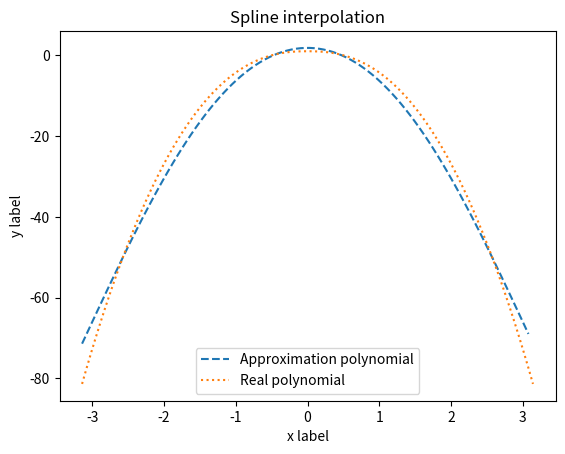

Here is the Python script that generated this plot:
import numpy as np
import sys
from scipy import integrate
import matplotlib.pyplot as plt
from math import pi

p = 2.4


def f(x):
    return 1 - 2**p * abs(x)**p


def bin_pow(x, n):
    n = int(n)
    if x == 0:
        return 0
    if n == 0:
        return 1
    if n == 1:
        return x
    if n % 2 == 0:
        a = bin_pow(x, n//2)
        return a*a
    else:
        return x*bin_pow(x, n-1)


def cos_n(x, n):
    return np.cos(n * x)


def sin_n(x, n):
    return np.sin(n * x)


def scalar_product_integ(f1, f2, a, b):
    f0 = lambda x: f1(x) * f2(x)
    res, err = integrate.quad(f0, a, b)
    return res


def scalar_product_discrete(x, f1, f2):
    n = len(x)
    s = 0
    for i in range(n):
        s += f1(x[i]) * f2(x[i])
    return s/n


def root_mean_square_approxim_pol(n, a0, b0):
    b = np.empty([n+1])
    a = np.empty([n+1, n+1])

    for i in range(n+1):
        f0 = lambda x: bin_pow(x, i)
        b[i] = scalar_product_integ(f, f0, a0, b0)

    for i in range(n+1):
        fi = lambda x: bin_pow(x, i)
        for j in range(n+1):
            fj = lambda x: bin_pow(x, j)
            a[i][j] = scalar_product_integ(fj, fi, a0, b0)
    c = np.linalg.solve(a, b)

    def f_sol(x):
        s = 0
        x_pow = 1
        for k in range(n+1):
            s += c[k] * x_pow
            x_pow *= x
        return s

    error = scalar_product_integ(lambda x: f_sol(x) - f(x), lambda x: f_sol(x) - f(x), a0, b0)
    print("Root mean square approximation:")
    print("error", error)

    x = np.linspace(a0, b0, 100)
    plt.plot(x, f_sol(x), label='Approximation polynomial', linestyle='dashed')
    plt.plot(x, f(x), label='Real polynomial', linestyle='dotted')
    plt.xlabel('x label')
    plt.ylabel('y label')
    plt.title("Approximation by x^k")
    plt.legend()
    plt.show()
    return f_sol


def root_mean_square_approxim_trig(n, a0, b0):
    b_sin = np.empty([n])
    b_cos = np.empty([n+1])
    a_sin = np.empty([n, n])
    a_cos = np.empty([n+1, n+1])
    a = np.empty(n+1)
    for i in range(n+1):
        fcos = lambda x:cos_n(x, i)
        if i > 0:
            fsin = lambda x:sin_n(x, i)
        a[i] = scalar_product_integ(f, fcos, a0, b0)
        if i > 0:
            b_sin[i-1] = scalar_product_integ(f, fsin, a0, b0)
        b_cos[i] = scalar_product_integ(f, fcos, a0, b0)
    for i in range(n+1):
        fi_cos = lambda x: cos_n(x, i)
        if i > 0:
            fi_sin = lambda x: sin_n(x, i)
        for j in range(n+1):
            fj_cos = lambda x: cos_n(x, j)
            if i > 0:
                fj_sin = lambda x: sin_n(x, j)
            if i > 0 and j > 0:
                a_sin[i-1][j-1] = scalar_product_integ(fj_sin, fi_sin, a0, b0)
            a_cos[i][j] = scalar_product_integ(fj_cos, fi_cos, a0, b0)
    c_sin = np.linalg.solve(a_sin, b_sin)
    c_cos = np.linalg.solve(a_cos, b_cos)

    def f_sol(x):
        s = 0
        for k in range(n+1):
            if k == 0:
                s += c_cos[k]
            else:
                s += c_cos[k] * cos_n(x, k)
            if k > 0:
                s += c_sin[k-1] * sin_n(x, k)
        return s

    # common form of counting an error
    error = scalar_product_integ(lambda x: f_sol(x) - f(x), lambda x: f_sol(x) - f(x), a0, b0)
    print("Root mean square approximation:")
    print("error", error)

    # simple form of counting an error
    error = scalar_product_integ(f, f, a0, b0)
    for i in range(n+1):
        error -= c_cos[i]**2 * scalar_product_integ(lambda x: cos_n(x, i), lambda x: cos_n(x, i), a0, b0)
        if i > 0:
            error -= c_sin[i - 1] ** 2 * scalar_product_integ(lambda x: sin_n(x, i), lambda x: sin_n(x, i), a0, b0)
    print("Root mean square approximation simple form:")
    print("error", error)

    x = np.linspace(a0, b0, 100)
    plt.plot(x, f_sol(x), label='Approximation polynomial', linestyle='dashed')
    plt.plot(x, f(x), label='Real polynomial', linestyle='dotted')
    plt.xlabel('x label')
    plt.ylabel('y label')
    plt.title("Interpolation plot")
    plt.legend()
    plt.show()
    return f_sol


def root_mean_square_approxim_pol_discrete(n, a0, b0):
    x = np.empty([n+1])
    cost_func_prev = sys.maxsize
    cost_func_new = sys.maxsize - 1
    m = 0
    bo = True
    m0 = 0
    for i in range(n+1):
        x[i] = a0 + i * (b0 - a0)/n

    while m < n - 1:
        m += 1
        if cost_func_new >= cost_func_prev:
            bo = False
        if bo:
            m0 += 1

        b = np.empty([m + 1])
        a = np.empty([m + 1, m + 1])
        for i in range(m+1):
            f0 = lambda x: bin_pow(x, i)
            b[i] = scalar_product_discrete(x, f, f0)

        for i in range(m+1):
            fi = lambda x: bin_pow(x, i)
            for j in range(m+1):
                fj = lambda x: bin_pow(x, j)
                a[i][j] = scalar_product_discrete(x, fj, fi)
        c = np.linalg.solve(a, b)
        cost_func_prev = cost_func_new

        def f_sol(x):
            s = 0
            x_pow = 1
            for k in range(m + 1):
                s += c[k] * x_pow
                x_pow *= x
            return s

        diff = lambda x: f(x) - f_sol(x)
        cost_func_new = scalar_product_discrete(x, diff, diff) * n / (n - m)
        print(m, cost_func_new)

    # true value m
    m0 -= 1
    m = m0
    b = np.empty([m + 1])
    a = np.empty([m + 1, m + 1])
    for i in range(m + 1):
        f0 = lambda x: bin_pow(x, i)
        b[i] = scalar_product_discrete(x, f, f0)
    for i in range(m + 1):
        fi = lambda x: bin_pow(x, i)
        for j in range(m + 1):
            fj = lambda x: bin_pow(x, j)
            a[i][j] = scalar_product_discrete(x, fj, fi)
    c = np.linalg.solve(a, b)

    def f_sol(x):
        s = 0
        x_pow = 1
        for k in range(m + 1):
            s += c[k] * x_pow
            x_pow *= x
        return s
    diff = lambda x: f(x) - f_sol(x)
    cost_func_new = np.sqrt(scalar_product_discrete(x, diff, diff) * n / (n - m))
    print("Least squares")
    print(m, "error",  cost_func_new)

    x = np.linspace(a0, b0, 100)
    plt.plot(x, f_sol(x), label='Approximation polynomial', linestyle='dashed')
    plt.plot(x, f(x), label='Real polynomial', linestyle='dotted')
    plt.xlabel('x label')
    plt.ylabel('y label')
    plt.title("Interpolation plot")
    plt.legend()
    plt.show()
    return f_sol


def spline_interpolation(n, a0, b0):
    x = np.empty([n + 1])
    h = np.empty(n)
    for i in range(n+1):
        x[i] = a0 + i * (b0 - a0)/n
        if i > 0:
            h[i-1] = x[i] - x[i-1]
    a = np.zeros([n+1, n+1])
    b = np.zeros(n+1)
    ro = np.ones(n+1)
    R = np.diag(ro)
    H = np.zeros([n+1, n+1])
    for i in range(n+1):
        if i != 0 and i != n:
            H[i][i-1] = 1 / h[i-1]
            H[i][i] = -(1 / h[i-1] + 1 / h[i])
            H[i][i+1] = 1 / h[i]

    for i in range(n+1):
        if i == 0:
            a[i][i] = 1
        elif i == n:
            a[i][i] = 1
        else:
            a[i][i-1] = h[i-1] / 6
            a[i][i] = (h[i-1] + h[i]) / 3
            a[i][i+1] = h[i]/6
            b[i] = (f(x[i+1]) - f(x[i])) / h[i] - (f(x[i]) - f(x[i-1])) / h[i-1]

    m = np.linalg.solve(a + np.matmul(H, np.transpose(H)), b)
    f_u = np.array([f(x[i]) for i in range(n+1)]) - np.matmul(np.transpose(H), m)


    def f_sol(x0):
        for i in range(1, n+1):
            if x[i] >= x0 >= x[i-1]:
                return m[i-1] * ((x[i] - x0)**3) / (6 * h[i-1]) +\
                       m[i] * ((x0 - x[i-1])**3) / (6 * h[i-1]) +\
                       (f_u[i-1] - m[i-1] * (h[i-1]**2) / 6) * (x[i] - x0) / h[i-1] +\
                       (f_u[i] - m[i] * (h[i-1]**2) / 6) * (x0 - x[i-1]) / h[i-1]

    x1 = np.linspace(a0, b0, 100)
    y = []
    for i in x1:
        y.append(f_sol(i))
    plt.plot(x1, y, label='Approximation polynomial', linestyle='dashed')
    plt.plot(x1, f(x1), label='Real polynomial', linestyle='dotted')
    plt.xlabel('x label')
    plt.ylabel('y label')
    plt.title("Spline interpolation")
    plt.legend()
    plt.show()


a0, b0 = -pi, pi
#root_mean_square_approxim_pol(5, a0, b0)

#root_mean_square_approxim_trig(5, a0, b0)

#root_mean_square_approxim_pol_discrete(12, a0, b0)

spline_interpolation(15, a0, b0)
